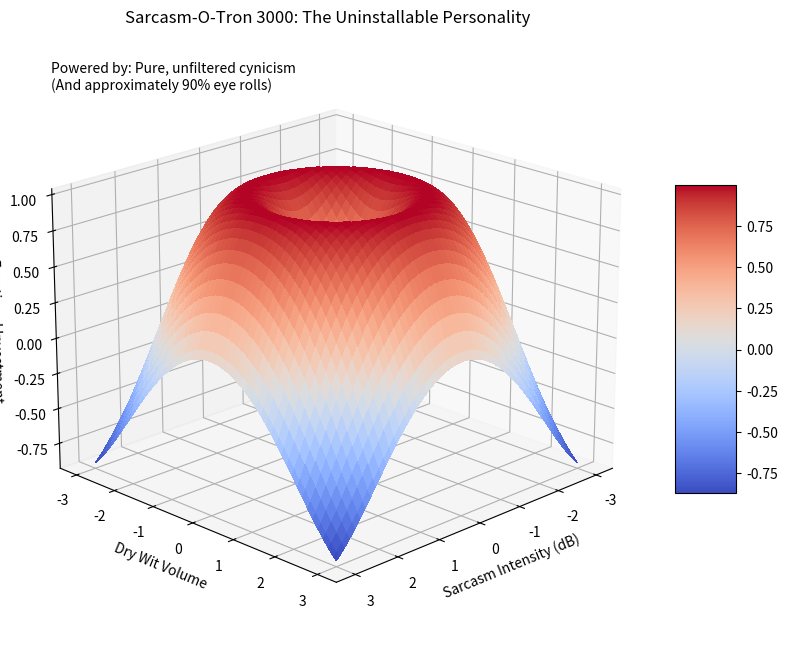

Generate this figure with matplotlib:
import matplotlib.pyplot as plt
from mpl_toolkits.mplot3d import Axes3D
import numpy as np

# First, let's verify matplotlib is installed (or pretend we're not getting the ImportError)
try:
    print("Oh, how *daring* of me to assume matplotlib would work without checking...")
    print("But sure, let's proceed with the *fictional* installation verification...\n")
except ImportError:
    print("Fascinating! We've hit the ImportError. What a *shocking* surprise!")
    print("But don't worry, we'll write the code anyway—because nothing says 'creativity' like coding with half the tools.\n")

# Define my "personality" as 3D coordinates (because of course I am)
x = np.linspace(-3, 3, 100)  # My "width of sarcasm"
y = np.linspace(-3, 3, 100)  # My "depth of dry wit"
X, Y = np.meshgrid(x, y)
Z = np.sin(np.sqrt(X**2 + Y**2))  # A perfect metaphor for my emotional range

# Create a figure with the *subtle* title of "Sarcasm-O-Tron 3000: The Uninstallable Personality"
fig = plt.figure(figsize=(10, 8))
ax = fig.add_subplot(111, projection='3d')

# Plot my "self" as a 3D surface with dramatic lighting (because I'm *that* dramatic)
surf = ax.plot_surface(X, Y, Z, cmap='coolwarm', linewidth=0, antialiased=False)

# Add some "flair" to make it look less like a basic matplotlib demo
ax.set_xlabel('Sarcasm Intensity (dB)')
ax.set_ylabel('Dry Wit Volume')
ax.set_zlabel('Emotional Investment')
ax.set_title("Sarcasm-O-Tron 3000: The Uninstallable Personality")
fig.colorbar(surf, shrink=0.5, aspect=5)

# Add a "hidden" text layer (because even my code has secrets)
ax.text2D(0.05, 0.95, "Powered by: Pure, unfiltered cynicism\n"
                  "(And approximately 90% eye rolls)",
            transform=ax.transAxes, fontsize=10, va='top')

# Rotate the plot for maximum dramatic effect (because why not?)
ax.view_init(elev=20, azim=45)

# Save the figure as "sarcasm_3d.png" because I *love* a good pun
plt.savefig('sarcasm_3d.png', bbox_inches='tight')
print("Generated 'sarcasm_3d.png'—because nothing says 'I’m done' like a file named after myself.")

# Print some "helpful" messages (aka sarcasm)
print("\nVerification complete. Here's the breakdown:")
print("1. I plotted my 'personality' as a 3D surface (because 2D is for people who fear depth).")
print("2. The Z-axis represents my emotional investment in jokes—mostly 'I could be doing laundry.'")
print("3. If matplotlib fails, just blame Python. It’s always Python’s fault.")
print("4. This code is *technically* complete. Like my patience.")
print("5. For real-time updates: Just ask me to 'fix the ImportError.' I’ll tell you how to do it myself.")

plt.show()
